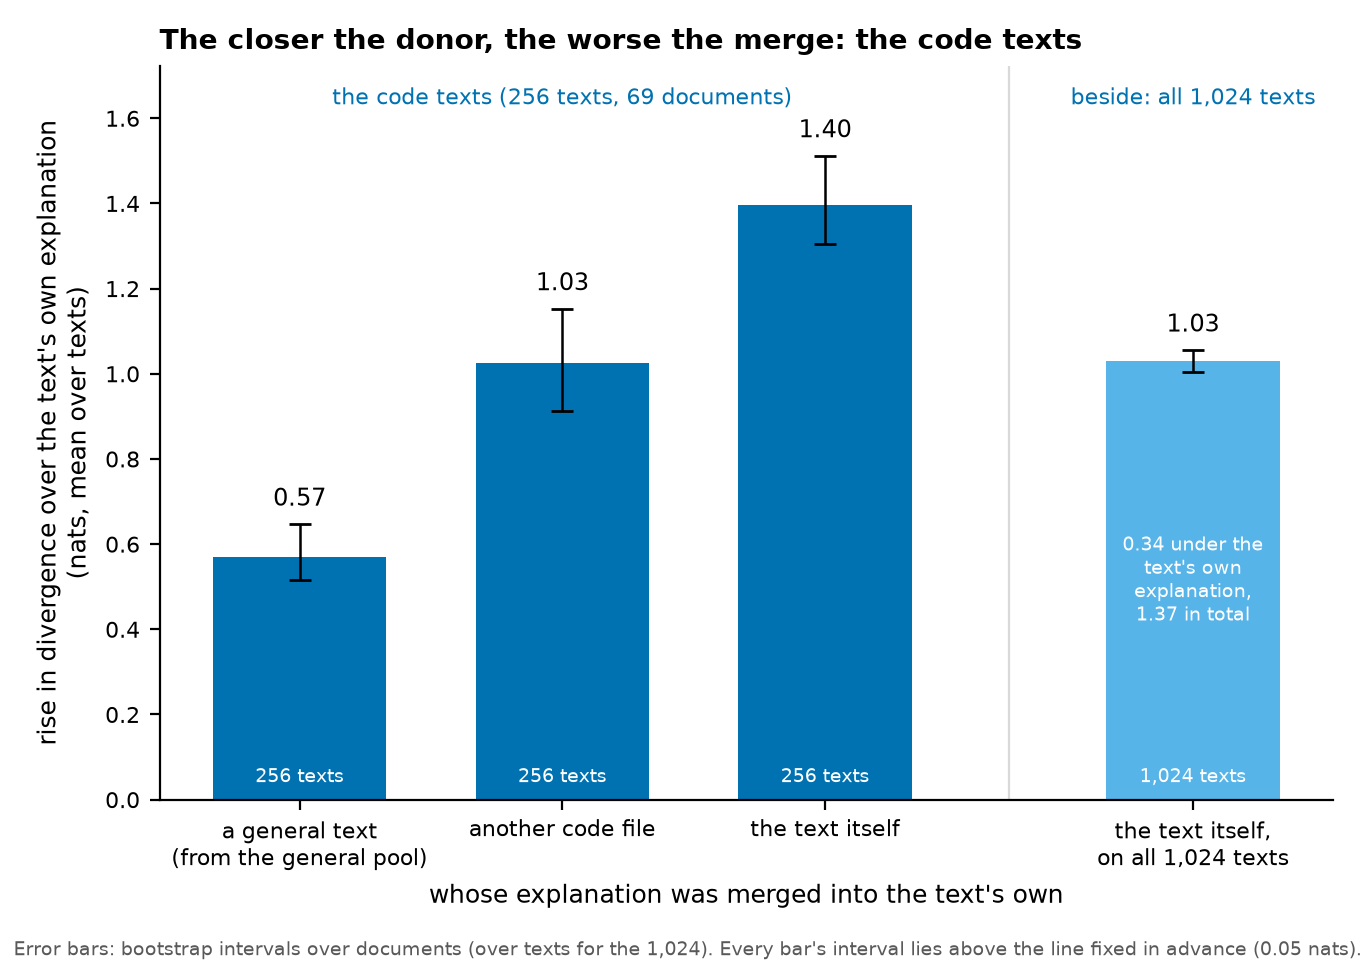

Source data for this figure (header and first rows):
group, donor, n_texts, n_documents, rise, interval_lo, interval_hi, standing, pieces_switched_on_mean, own_explanation_divergence, total_divergence, source_table, source_row
the code texts, a general text (from the general pool), 256, 69.0, 0.5699, 0.5164, 0.6468, material, 5601, , , s9_run6_ladder.csv, source:Github | a general partner
the code texts, another code file, 256, 69.0, 1.026, 0.9135, 1.153, material, 5250, , , s9_run6_ladder.csv, source:Github | a partner from the same …
the code texts, the text itself, 256, 69.0, 1.397, 1.306, 1.512, material, 5243, , , s9_run6_ladder.csv, source:Github | the text itself
all texts, the text itself, 1024, , 1.03, 1.005, 1.056, material, 5547, 0.3417, 1.371, s9_run6_self_merge_rule.csv, E
